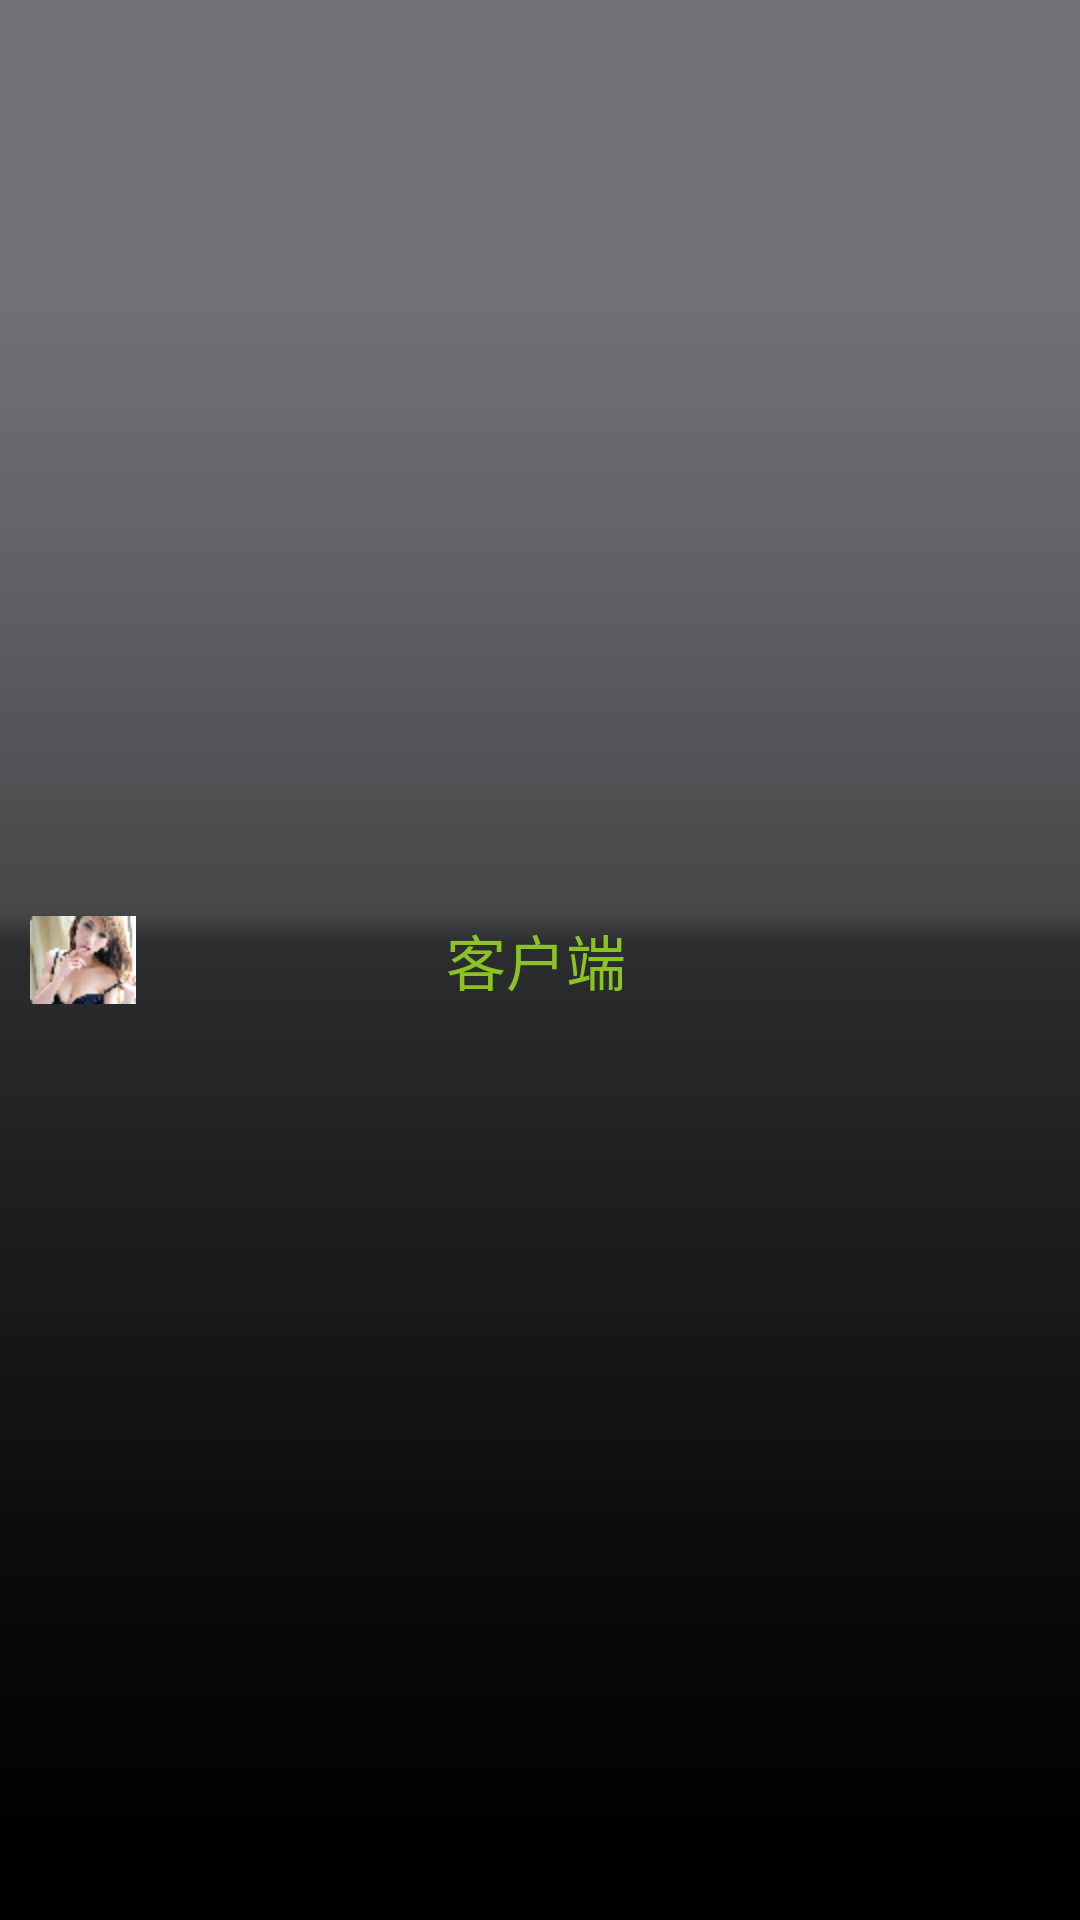

Layout XML and referenced resources for this Android screen:
<!-- AndroidManifest.xml: application theme android:Theme.NoTitleBar -->
<!-- res/layout/topview.xml -->
<?xml version="1.0" encoding="utf-8"?>
<LinearLayout android:orientation="vertical" android:layout_width="fill_parent" android:layout_height="fill_parent"
  xmlns:android="http://schemas.android.com/apk/res/android">
    <LinearLayout android:gravity="center_vertical" android:orientation="horizontal" android:background="@drawable/title_bg" android:layout_width="fill_parent" android:layout_height="wrap_content" android:baselineAligned="false" android:layout_weight="1.0">
        <LinearLayout android:gravity="left" android:orientation="horizontal" android:layout_width="wrap_content" android:layout_height="wrap_content" android:layout_weight="1.0">
            <TextView android:layout_width="10.0dip" android:layout_height="fill_parent" />
            <ImageView android:layout_width="wrap_content" android:layout_height="wrap_content" android:src="@drawable/icon_title" />
        </LinearLayout>
        <LinearLayout android:gravity="center_horizontal" android:orientation="horizontal" android:layout_width="wrap_content" android:layout_height="wrap_content">
            <TextView android:textSize="20.0sp" android:textColor="@color/green" android:id="@id/tab_title" android:layout_width="wrap_content" android:layout_height="wrap_content" android:text="客户端" />
        </LinearLayout>
        <LinearLayout android:gravity="right" android:orientation="horizontal" android:layout_width="wrap_content" android:layout_height="wrap_content" android:layout_weight="1.0">
            <TextView android:layout_width="48.0dip" android:layout_height="fill_parent" />
        </LinearLayout>
    </LinearLayout>
</LinearLayout>
<!-- resources referenced by this layout -->
<resources>
  <color name="green">#ff8bc226</color>
  <!-- drawable icon_title: png bitmap (drawable-hdpi-v4, 6364 bytes) -->
  <!-- drawable title_bg: png bitmap (drawable-hdpi-v4, 135 bytes) -->
</resources>
